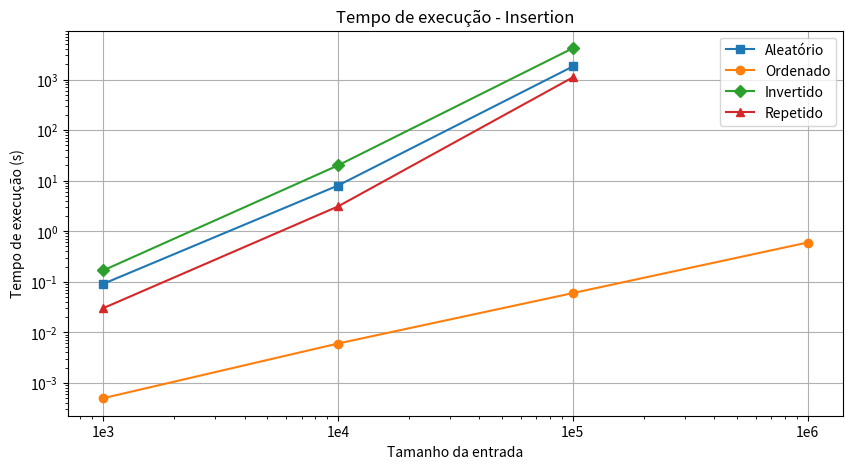
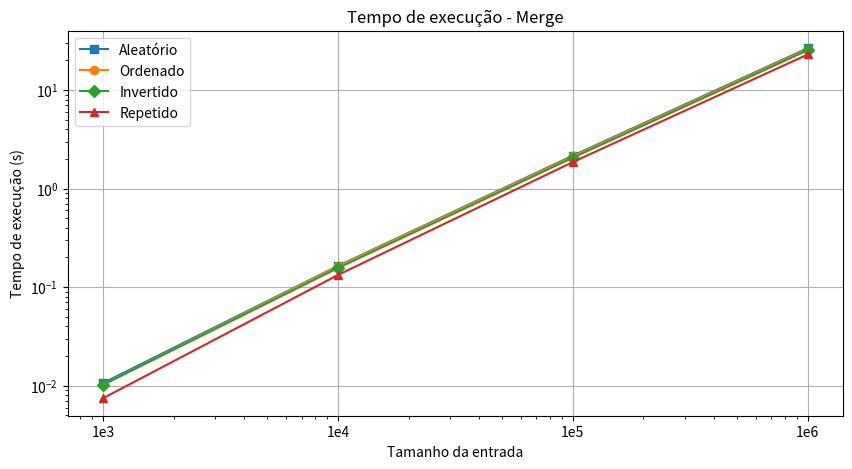
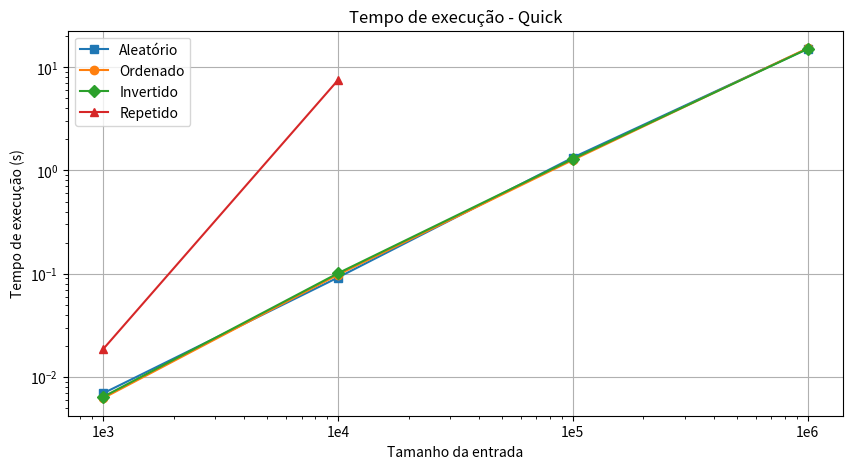
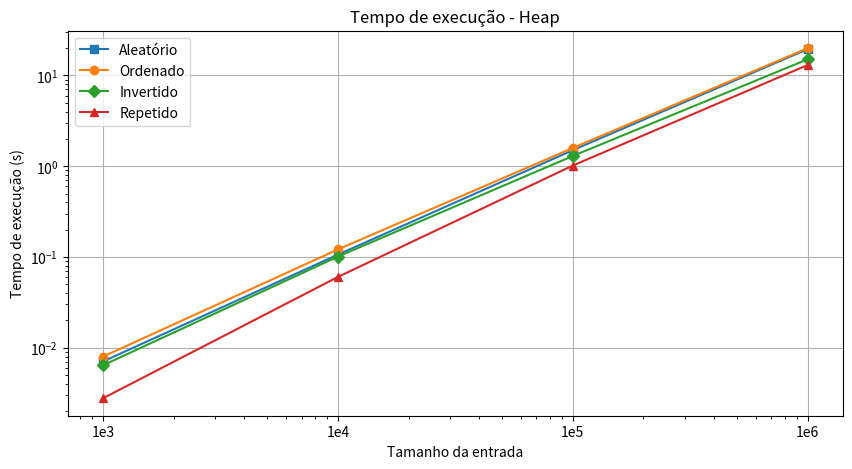

Here is the Python script that generated these plots, in order:
import matplotlib.pyplot as plt

tamanhos_entrada = [1000, 10000, 100000, 1000000]

#insertion (tempo de execução)
insertion_aleatorio = [0.090642, 7.997416, 1810.75249, None]
insertion_ordenado = [0.000496, 0.00599, 0.059592, 0.597006]
insertion_inverso = [0.166968, 19.994136, 4161.13717, None]
insertion_repetido = [0.029922, 3.0826, 1104.25276, None]

plt.figure(figsize=(10, 5))

plt.plot(tamanhos_entrada, insertion_aleatorio, label='Aleatório', marker='s')
plt.plot(tamanhos_entrada, insertion_ordenado, label='Ordenado', marker='o')
plt.plot(tamanhos_entrada, insertion_inverso, label='Invertido', marker='D')
plt.plot(tamanhos_entrada, insertion_repetido, label='Repetido', marker='^')

plt.xscale('log')
plt.yscale('log')

plt.xticks(tamanhos_entrada, ['1e3', '1e4', '1e5', '1e6'])

plt.xlabel('Tamanho da entrada')
plt.ylabel('Tempo de execução (s)')
plt.title('Tempo de execução - Insertion')
plt.legend()
plt.grid(True)

plt.show()


#merge (tempo de execução)
merge_aleatorio = [0.010649, 0.164204, 2.158827, 26.55476]
merge_ordenado = [0.010252, 0.162393, 2.118334, 26.025026]
merge_inverso = [0.010214, 0.156198, 2.05454, 25.289852]
merge_repetido = [0.007462, 0.132854, 1.85738, 22.935144]

plt.figure(figsize=(10, 5))

plt.plot(tamanhos_entrada, merge_aleatorio, label='Aleatório', marker='s')
plt.plot(tamanhos_entrada, merge_ordenado, label='Ordenado', marker='o')
plt.plot(tamanhos_entrada, merge_inverso, label='Invertido', marker='D')
plt.plot(tamanhos_entrada, merge_repetido, label='Repetido', marker='^')

plt.xscale('log')
plt.yscale('log')

plt.xticks(tamanhos_entrada, ['1e3', '1e4', '1e5', '1e6'])

plt.xlabel('Tamanho da entrada')
plt.ylabel('Tempo de execução (s)')
plt.title('Tempo de execução - Merge')
plt.legend()
plt.grid(True)

plt.show()


#quick (tempo de execução)
quick_aleatorio = [0.00693, 0.091784, 1.333012, 15.132496]
quick_ordenado = [0.006216, 0.097778, 1.26296, 15.29898]
quick_inverso = [0.006408, 0.10092, 1.295532, 15.066548]
quick_repetido = [0.018552, 7.50069, None, None]

plt.figure(figsize=(10, 5))

plt.plot(tamanhos_entrada, quick_aleatorio, label='Aleatório', marker='s')
plt.plot(tamanhos_entrada, quick_ordenado, label='Ordenado', marker='o')
plt.plot(tamanhos_entrada, quick_inverso, label='Invertido', marker='D')
plt.plot(tamanhos_entrada, quick_repetido, label='Repetido', marker='^')

plt.xscale('log')
plt.yscale('log')

plt.xticks(tamanhos_entrada, ['1e3', '1e4', '1e5', '1e6'])

plt.xlabel('Tamanho da entrada')
plt.ylabel('Tempo de execução (s)')
plt.title('Tempo de execução - Quick')
plt.legend()
plt.grid(True)

plt.show()


#heap (tempo de execução)
heap_aleatorio = [0.007054, 0.106124, 1.50106, 19.47927]
heap_ordenado = [0.007984, 0.121086, 1.587482, 19.942518]
heap_inverso = [0.00653, 0.103792,1.408082, 18.01554]
heap_repetido = [0.002776, 0.060236, 1.015872, 13.019494]

plt.figure(figsize=(10, 5))

plt.plot(tamanhos_entrada, heap_aleatorio, label='Aleatório', marker='s')
plt.plot(tamanhos_entrada, heap_ordenado, label='Ordenado', marker='o')
plt.plot(tamanhos_entrada, quick_inverso, label='Invertido', marker='D')
plt.plot(tamanhos_entrada, heap_repetido, label='Repetido', marker='^')

plt.xscale('log')
plt.yscale('log')

plt.xticks(tamanhos_entrada, ['1e3', '1e4', '1e5', '1e6'])

plt.xlabel('Tamanho da entrada')
plt.ylabel('Tempo de execução (s)')
plt.title('Tempo de execução - Heap')
plt.legend()
plt.grid(True)

plt.show()
